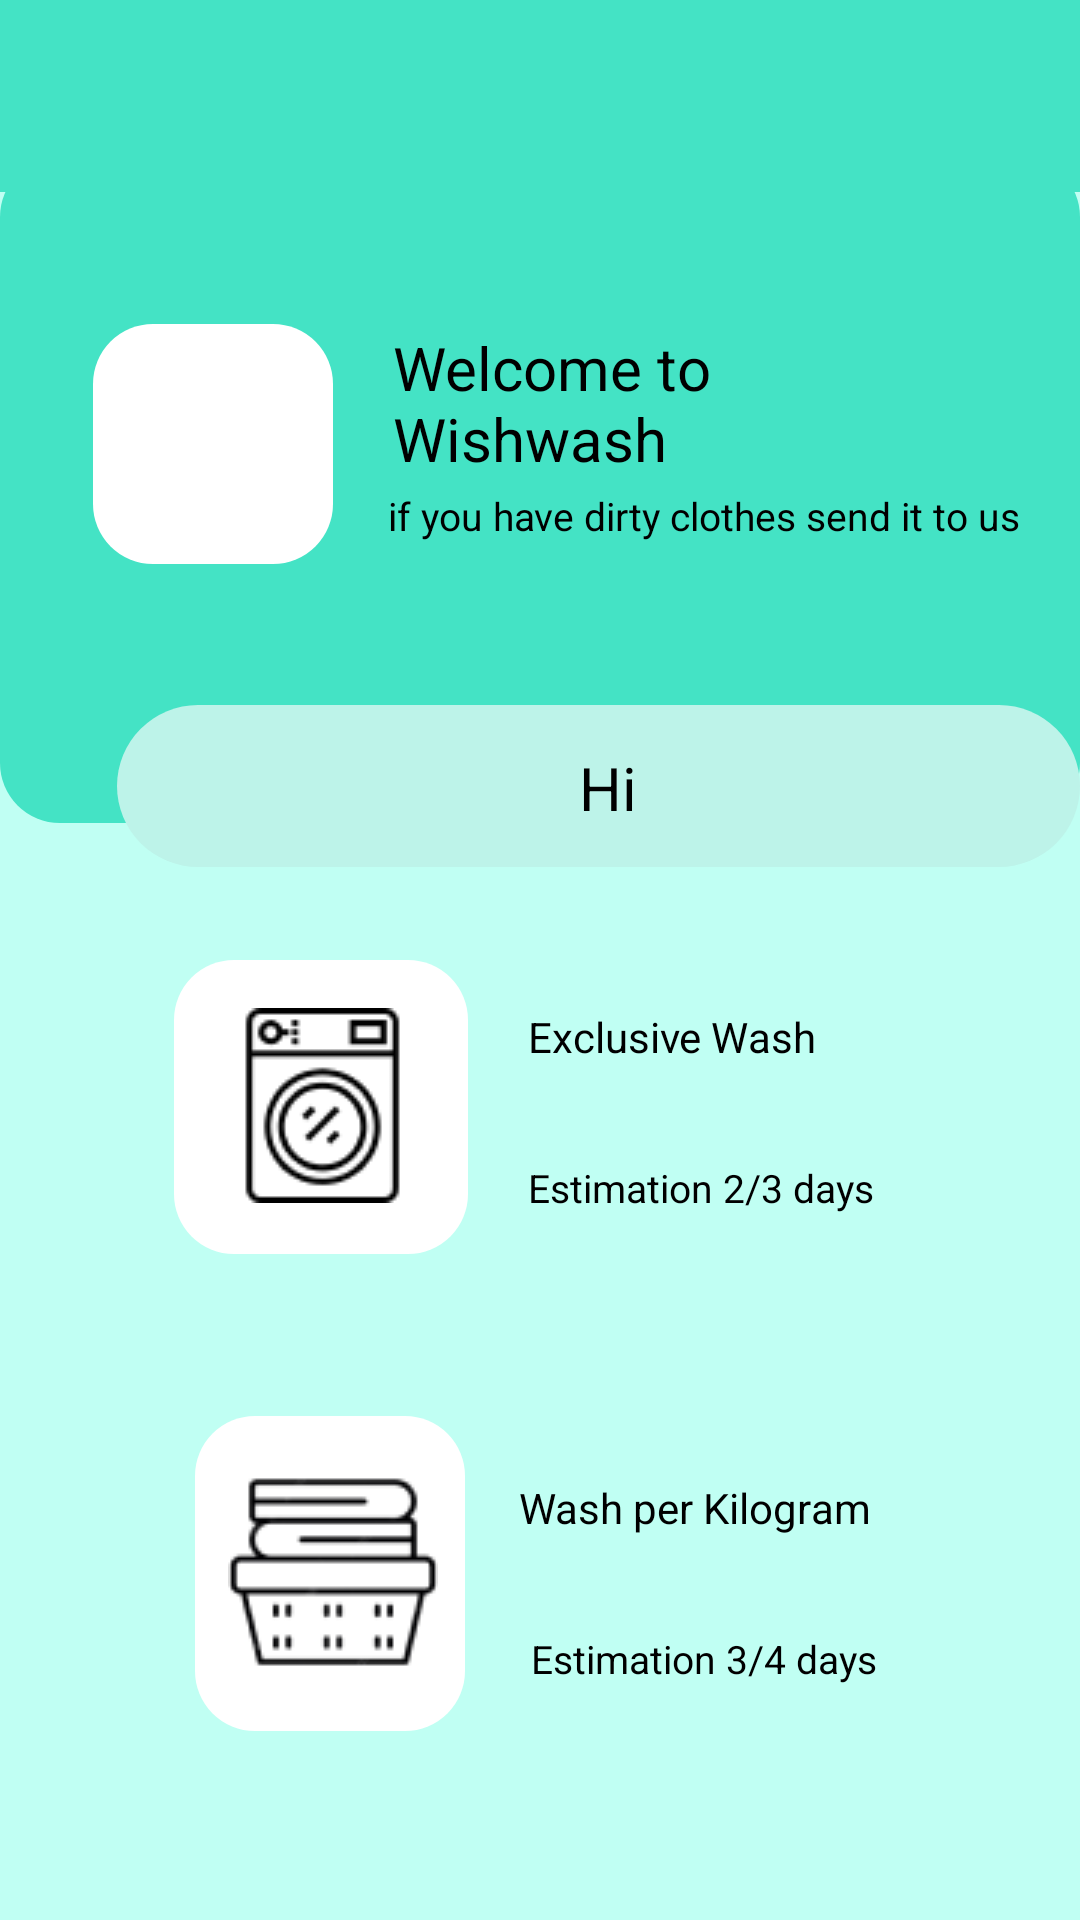

Produce the Android XML layout that renders to this screen, including the resource entries it uses.
<!-- AndroidManifest.xml: application theme Theme.WishWash -->
<!-- res/layout/activity_homa_page.xml -->
<LinearLayout
    xmlns:android="http://schemas.android.com/apk/res/android"
    xmlns:tools="http://schemas.android.com/tools"
    android:layout_width="match_parent"
    android:layout_height="match_parent"
    tools:context=".HomaPage"
    android:orientation="vertical">

    <androidx.appcompat.widget.Toolbar
        android:id="@+id/toolbar"
        android:layout_width="match_parent"
        android:layout_height="wrap_content"
        android:background="@color/_bg__menu_history_riwayat_color"
        android:theme="@style/ThemeOverlay.AppCompat.ActionBar"
        android:popupTheme="@style/ThemeOverlay.AppCompat.Light" />

    
    <LinearLayout
        android:layout_width="wrap_content"
        android:layout_height="match_parent">
        <RelativeLayout
            android:layout_width="wrap_content"
            android:layout_height="wrap_content">

            <View
                android:background="@drawable/_bg__tampilan_utama_shape"
                android:layout_marginStart="0dp"
                android:layout_marginTop="0dp"
                android:layout_width="411dp"
                android:layout_height="823dp" />

            <View
                android:background="@drawable/rectangle_34_shape"
                android:layout_marginStart="0dp"
                android:layout_marginTop="-12dp"
                android:layout_width="416dp"
                android:layout_height="222dp" />

            <View
                android:background="@drawable/rectangle_11_shape"
                android:layout_marginStart="39dp"
                android:layout_marginTop="171dp"
                android:layout_width="339dp"
                android:layout_height="54dp" />

            <View
                android:background="@drawable/rectangle_24_shape"
                android:layout_marginStart="31dp"
                android:layout_marginTop="44dp"
                android:layout_width="80dp"
                android:layout_height="80dp" />

            <TextView
                android:textSize="20sp"
                android:textColor="@color/welcome_to_wishwash_color"
                android:layout_marginLeft="131dp"
                android:layout_marginTop="45dp"
                android:layout_width="123dp"
                android:layout_height="62dp"
                android:text="Welcome to Wishwash" />

            <TextView
                android:layout_gravity="center_horizontal|center"
                android:gravity="center"
                android:textSize="13sp"
                android:textColor="@color/welcome_to_wishwash_color"
                android:layout_marginLeft="129dp"
                android:layout_marginTop="99dp"
                android:layout_width="wrap_content"
                android:layout_height="wrap_content"
                android:text="if you have dirty clothes send it to us" />

            <TextView
                android:layout_gravity="center_horizontal|center"
                android:gravity="center"
                android:textSize="20sp"
                android:textColor="@color/welcome_to_wishwash_color"
                android:layout_marginLeft="151dp"
                android:layout_marginTop="179dp"
                android:layout_width="108dp"
                android:layout_height="39dp"
                android:text="Hi "
                android:id="@+id/user_name_text_view"/>

            <TextView
                android:textSize="13sp"
                android:textColor="@color/welcome_to_wishwash_color"
                android:layout_marginLeft="176dp"
                android:layout_marginTop="323dp"
                android:layout_width="163.5dp"
                android:layout_height="27.5dp"
                android:text="Estimation 2/3 days" />

            <TextView
                android:textSize="13sp"
                android:textColor="@color/welcome_to_wishwash_color"
                android:layout_marginLeft="177dp"
                android:layout_marginTop="480dp"
                android:layout_width="157.5dp"
                android:layout_height="34.5dp"
                android:text="Estimation 3/4 days" />

            <TextView
                android:textSize="13sp"
                android:textColor="@color/welcome_to_wishwash_color"
                android:layout_marginLeft="177dp"
                android:layout_marginTop="640dp"
                android:layout_width="157.5dp"
                android:layout_height="34.5dp"
                android:text="Your Order History"
                />

            <ImageView
                android:src="@drawable/image_14"
                android:contentDescription="image_14"
                android:layout_marginStart="41dp"
                android:layout_marginTop="53dp"
                android:layout_width="60dp"
                android:layout_height="60dp" />

            <View
                android:background="@drawable/_rectangle_24_ek1_shape"
                android:layout_marginStart="58dp"
                android:layout_marginTop="256dp"
                android:layout_width="98dp"
                android:layout_height="98dp" />

            <View
                android:background="@drawable/_rectangle_36_shape"
                android:layout_marginStart="65dp"
                android:layout_marginTop="408dp"
                android:layout_width="90dp"
                android:layout_height="105dp" />

            <View   android:id="@+id/rectangle_52"
                android:background="@drawable/_rectangle_36_shape"
                android:layout_marginStart="64dp"
                android:layout_marginTop="582dp"
                android:layout_width="90dp"
                android:layout_height="105dp" />


            <ImageView
                android:src="@drawable/_image_19"
                android:id="@+id/exclusive_wash_section"
                android:contentDescription="_image_19"
                android:layout_marginStart="75dp"
                android:layout_marginTop="272dp"
                android:layout_width="65dp"
                android:layout_height="65dp"
                android:clickable="true"
                android:focusable="true" />

            <ImageView
                android:src="@drawable/_image_21"
                android:contentDescription="_image_21"
                android:layout_marginStart="76dp"
                android:layout_marginTop="420dp"
                android:id="@+id/wash_kilogram_section"
                android:layout_width="70dp"
                android:clickable="true"
                android:focusable="true"
                android:layout_height="80dp" />

            <TextView
                android:textSize="14sp"
                android:textColor="@color/welcome_to_wishwash_color"
                android:layout_marginLeft="176dp"
                android:layout_marginTop="272dp"
                android:layout_width="194dp"
                android:layout_height="38dp"
                android:text="Exclusive Wash" />

            <TextView
                android:textSize="14sp"
                android:textColor="@color/welcome_to_wishwash_color"
                android:layout_marginLeft="173dp"
                android:layout_marginTop="429dp"
                android:layout_width="207dp"
                android:layout_height="47dp"
                android:text="Wash per Kilogram" />
            <TextView
                android:textSize="14sp"
                android:textColor="@color/welcome_to_wishwash_color"
                android:layout_marginLeft="177dp"
                android:layout_marginTop="616dp"
                android:layout_width="207dp"
                android:layout_height="47dp"
                android:text="History"
                />

            <ImageView
                android:contentDescription="image_22"
                android:src="@drawable/_image_22"
                android:layout_marginStart="79dp"
                android:layout_marginTop="600dp"
                android:layout_width="64dp"
                android:layout_height="68dp"
                android:id="@+id/history_section"
                android:clickable="true"
                android:focusable="true"
                />

        </RelativeLayout>
    </LinearLayout>
</LinearLayout>
<!-- resources referenced by this layout -->
<resources>
  <color name="_bg__menu_history_riwayat_color">#44E3C5</color>
  <color name="welcome_to_wishwash_color">#000000</color>
  <!-- drawable _bg__tampilan_utama_shape (drawable) -->
  <?xml version="1.0" encoding="utf-8"?>
  <shape xmlns:android="http://schemas.android.com/apk/res/android"
  	android:shape="rectangle" >
  	<solid android:color="@color/_bg__tampilan_utama_color" />
  </shape>
  <!-- drawable _image_19: png bitmap (drawable, 2144 bytes) -->
  <!-- drawable _image_21: png bitmap (drawable, 4242 bytes) -->
  <!-- drawable _image_22: png bitmap (drawable, 791 bytes) -->
  <!-- drawable _rectangle_24_ek1_shape (drawable) -->
  <?xml version="1.0" encoding="utf-8"?>
  <shape xmlns:android="http://schemas.android.com/apk/res/android"
  	android:shape="rectangle" >
  	<corners android:radius="20dp" />
  	<solid android:color="@color/rectangle_24_color" />
  </shape>
  <!-- drawable _rectangle_36_shape (drawable) -->
  <?xml version="1.0" encoding="utf-8"?>
  <shape xmlns:android="http://schemas.android.com/apk/res/android"
  	android:shape="rectangle" >
  	<corners android:radius="20dp" />
  	<solid android:color="@color/rectangle_24_color" />
  </shape>
  <!-- drawable rectangle_11_shape (drawable) -->
  <?xml version="1.0" encoding="utf-8"?>
  <shape xmlns:android="http://schemas.android.com/apk/res/android"
  	android:shape="rectangle" >
  	<corners android:radius="34dp" />
  	<solid android:color="@color/rectangle_11_color" />
  </shape>
  <!-- drawable rectangle_24_shape (drawable) -->
  <?xml version="1.0" encoding="utf-8"?>
  <shape xmlns:android="http://schemas.android.com/apk/res/android"
  	android:shape="rectangle" >
  	<corners android:radius="20dp" />
  	<solid android:color="@color/rectangle_24_color" />
  </shape>
  <!-- drawable rectangle_34_shape (drawable) -->
  <?xml version="1.0" encoding="utf-8"?>
  <shape xmlns:android="http://schemas.android.com/apk/res/android"
  	android:shape="rectangle" >
  	<corners android:radius="20dp" />
  	<solid android:color="@color/rectangle_34_color" />
  </shape>
  <style name="Theme.WishWash" parent="Base.Theme.WishWash" />
  <color name="_bg__tampilan_utama_color">#C0FFF3</color>
  <color name="rectangle_24_color">#FFFFFF</color>
  <color name="rectangle_11_color">#BDF3E9</color>
  <color name="rectangle_34_color">#44E3C5</color>
  <style name="Base.Theme.WishWash" parent="Theme.Material3.DayNight.NoActionBar">
          
          
      </style>
</resources>
